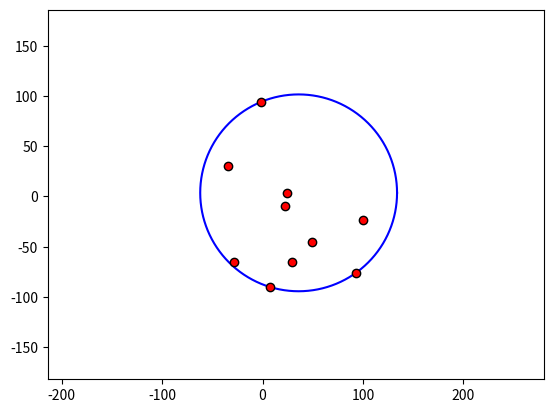

Source code (Python):
import random, time, math, sys
random.seed(0)

# only required for plotting
import matplotlib.pyplot as plt
plt.axes().set_aspect('equal', 'datalim')

def draw_circle(cx, cy, r, **kwargs):
    x = []
    y = []
    # actually one more point
    # the first point appears twice to close circle
    n_points = 128
    delta_angle = 2.0*math.pi/n_points
    for i in range(n_points):
        angle = delta_angle*i
        x.append(cx + r*math.cos(angle))
        y.append(cy + r*math.sin(angle))
    # close circle
    x.append(x[0])
    y.append(y[0])
    plt.plot(x, y, **kwargs)

class Point(object):
    def __init__(self, x, y):
        self.x = x
        self.y = y

    def __add__(self, other):
        return Point(self.x + other.x, self.y + other.y)
    
    def __sub__(self, other):
        return Point(self.x - other.x, self.y - other.y)

    def __rmul__(self, other):
        return Point(self.x*other, self.y*other)

    def __eq__(self, other):
        return self.x == other.x and self.y == other.y

    def dot(self, other):
        return self.x*other.x + self.y*other.y

    def det(self, other):
        return self.x*other.y - self.y*other.x

    def left(self):
        # vector left-perpendicular to current point interpreted as a vector
        return Point(-self.y, self.x)

    def len2(self):
        x = self.x
        y = self.y
        return x*x + y*y

    def dist2(self, other):
        dx = self.x - other.x
        dy = self.y - other.y
        return dx*dx + dy*dy
        
    def len(self):
        x = self.x
        y = self.y
        return np.sqrt(x*x + y*y)

    def dist(self, other):
        dx = self.x - other.x
        dy = self.y - other.y
        return math.sqrt(dx*dx + dy*dy)
        
    def __str__(self):
        return "Point(%s, %s)"%(str(self.x), str(self.y))

    def __hash__(self):
        # TODO evaluate mixing strategies
        return hash(self.x) ^ hash(self.y)

def line_point_test(a, b, p):
    # > 0:  left of line
    # = 0:       on line
    # < 0: right of line
    
    return (b - a).det(p - a)

class CircleFromThreePoints(object):
    def __init__(self, p0, p1, p2):
        self.points = [p0, p1, p2]

        a = p0.x
        b = p0.y
        
        e = p1.x
        f = p1.y
        
        i = p2.x
        j = p2.y
        
        c = a*a + b*b
        g = e*e + f*f
        k = i*i + j*j

        u = e*j - i*f
        v = b*i - a*j
        w = a*f - b*e

        t = c*u + g*v + k*w
        
        s = u + v + w

        if s == 0:
            raise ValueError("Tried to create circle %s from colinear points"%str(self))

        q = c*(j - f) + g*(b - j) + k*(f - b)
        r = c*(e - i) + g*(i - a) + k*(a - e)

        if s < 0:
            q = -q
            r = -r
            s = -s
            t = -t

        #print("approximate radius:", np.sqrt((a + q*0.5/s)**2 + (b + r*0.5/s)**2))

        p = (2*s*a + q)**2 + (2*s*b + r)**2

        self.precomputed = [q, r, s, t, p]

    def compare_radius(self, other):
        p0 = self.precomputed[4]
        s0 = self.precomputed[2]
        p1 = other.precomputed[4]
        s1 = other.precomputed[2]
        
        # > 0: self.radius > other.radius
        # = 0: self.radius = other.radius
        # < 0: self.radius < other.radius
        return p0*s1*s1 - p1*s0*s0

    def contains(self, p):
        q,r,s,t = self.precomputed[:4]
        
        m = p.x
        n = p.y
        o = m*m + n*n

        result = t - m*q - n*r - o*s

        if 0:
            a,b,c = self.points

            if line_point_test(a, b, c) < 0:
                c,a = a,c
        
            result2 = np.linalg.det([
                [a.x, a.y, a.len2(), 1],
                [b.x, b.y, b.len2(), 1],
                [c.x, c.y, c.len2(), 1],
                [p.x, p.y, p.len2(), 1],
            ])

            assert(np.abs(result - result2) < 1e-5)

        # > 0: point in circle
        # = 0: point on circle
        # < 0: point not in circle
        return result >= 0

    def draw(self, **kwargs):
        center = self.approximate_center()
        radius = self.approximate_radius()

        draw_circle(center.x, center.y, radius, **kwargs)

    def __str__(self):
        a,b,c = self.points
        return "Circle(%s, %s, %s)"%(str(a), str(b), str(c))

    def approximate_center(self):
        a,b,c = self.points

        denominator = a.det(b) + b.det(c) + c.det(a)

        if denominator == 0:
            raise ValueError("Degenerate circle %s created from colinear points"%str(self))
        
        p = a.dot(a)*(c - b) + b.dot(b)*(a - c) + c.dot(c)*(b - a)

        # loss of precision in division
        center = 0.5/denominator * p.left()

        return center

    def approximate_radius(self):
        # loss of precision in sqrt
        return self.points[0].dist(self.approximate_center())

class CircleFromTwoPoints(object):
    def __init__(self, a, b):
        self.a = a
        self.b = b

    def approximate_center(self):
        return 0.5*(self.a + self.b)

    def approximate_radius(self):
        center = self.approximate_center()
        return center.dist(self.a)

    def contains(self, p):
        # TODO numerically robust comparison
        center = self.approximate_center()
        radius = self.approximate_radius()
        return p.dist2(center) <= radius*radius

    def draw(self, **kwargs):
        center = self.approximate_center()
        radius = self.approximate_radius()
        draw_circle(center.x, center.y, radius, **kwargs)

def smallest_enclosing_circle_bruteforce(points):
    smallest_circle = None
    
    for i in range(len(points)):
        a = points[i]
        
        for j in range(i + 1, len(points)):
            b = points[j]
            
            for k in range(j + 1, len(points)):
                c = points[k]

                try:
                    circle = CircleFromThreePoints(a, b, c)
                except ValueError:
                    continue

                # circle must contain all points
                if all(circle.contains(p) for p in points):
                    # reads as: "if no smallest circle exists yet or
                    # the radius of the smallest circle so far is greater than the radius
                    # of the current circle"
                    if smallest_circle is None or smallest_circle.compare_radius(circle) > 0:
                        smallest_circle = circle

                # draw all possible circles
                #circle.draw(color='gray')
    
    for i in range(len(points)):
        a = points[i]
        
        for j in range(i + 1, len(points)):
            b = points[j]

            circle = CircleFromTwoPoints(a, b)

            if all(circle.contains(p) for p in points):
                # TODO numerically robust comparison between radii of CircleFromThree/TwoPoints
                if smallest_circle is None or smallest_circle.approximate_radius() > circle.approximate_radius():
                    smallest_circle = circle
    
    return smallest_circle

def random_point(r=100):
    x = random.randint(-r, r)
    y = random.randint(-r, r)

    return Point(x, y)

points = []
while len(points) < 10:
    p = random_point()

    if p not in points:
        points.append(p)

smallest_circle = smallest_enclosing_circle_bruteforce(points)

print("approximate radius:", smallest_circle.approximate_radius())

smallest_circle.draw(color='blue')

# draw points
x = [p.x for p in points]
y = [p.y for p in points]
plt.plot(x, y, 'ro', markeredgecolor='black')

# set bounds of plot
x0 = min(x)
y0 = min(y)
x1 = max(x)
y1 = max(y)
dx = x1 - x0
dy = y1 - y0
s = 0.5
x0 -= dx*s
x1 += dx*s
y0 -= dy*s
y1 += dy*s
plt.xlim([x0, x1])
plt.ylim([y0, y1])
plt.show()
